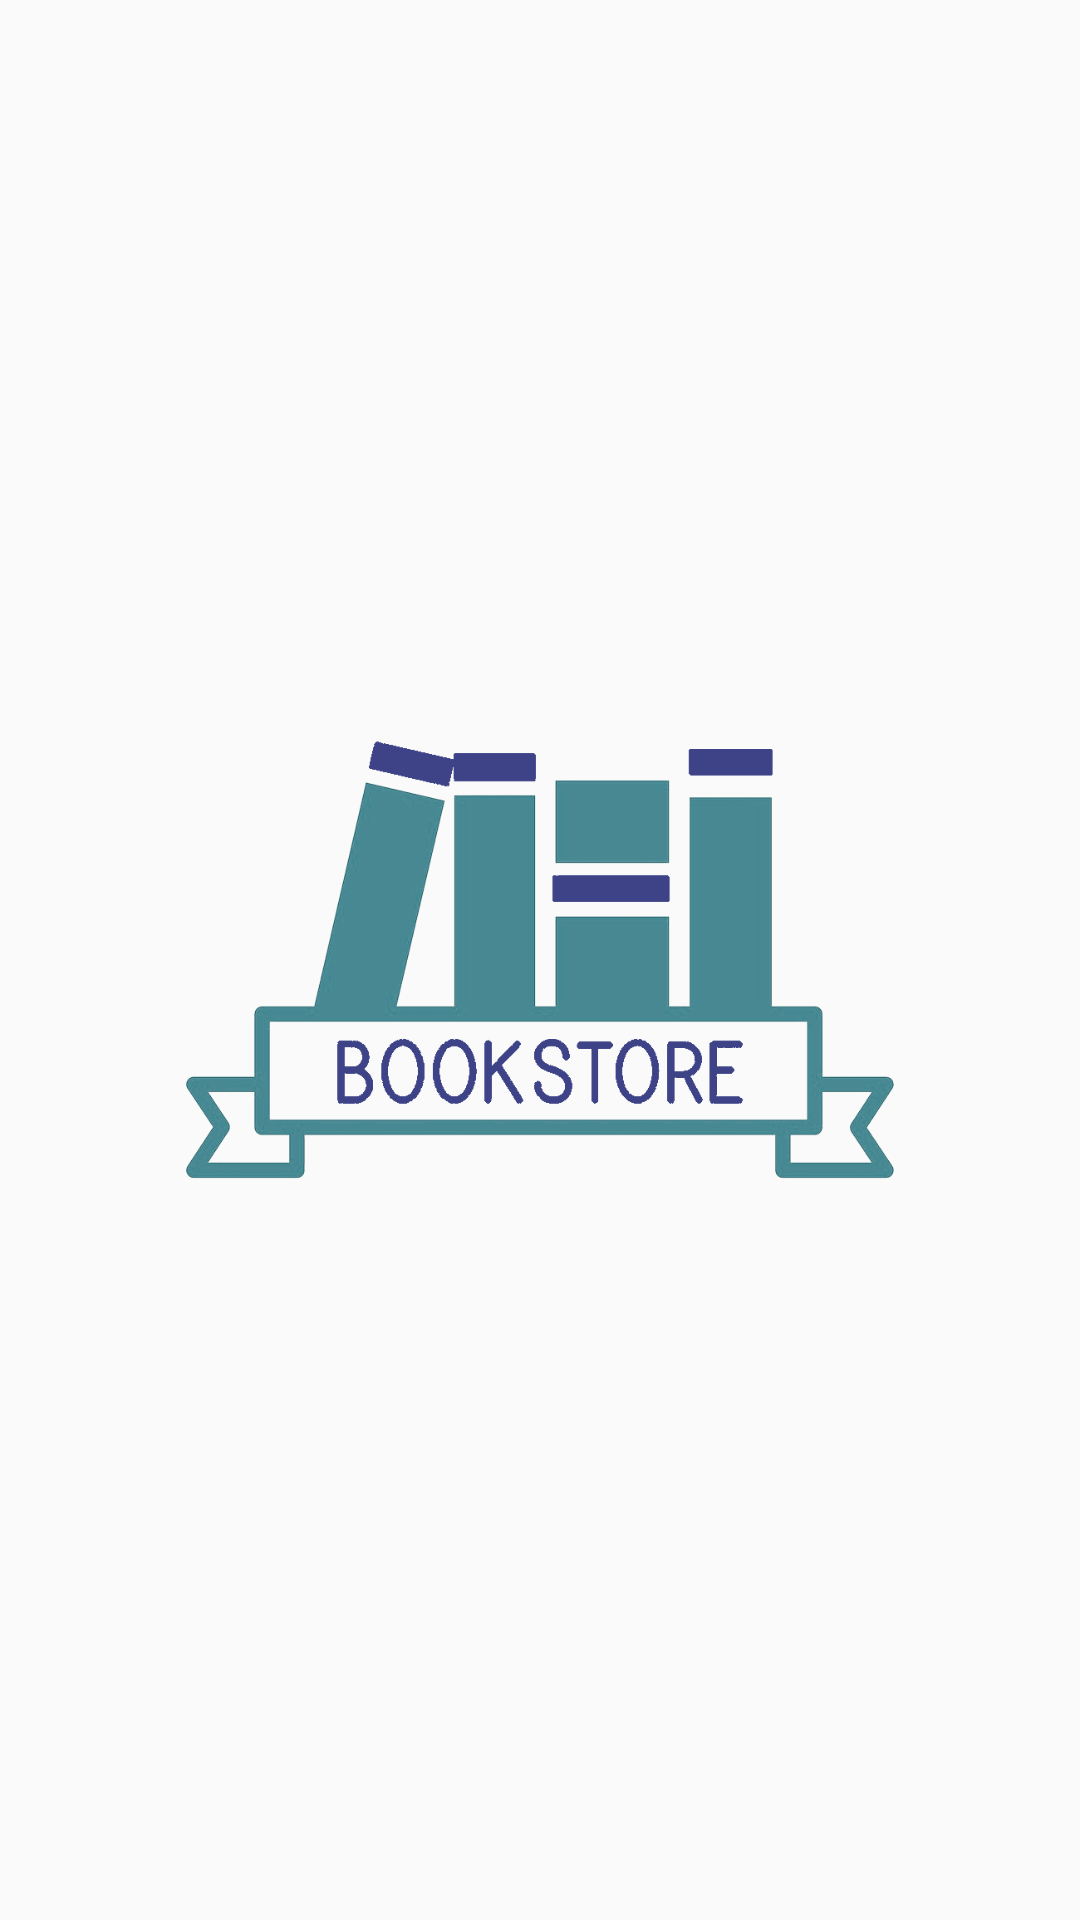

Here is an Android app screen rendered from its layout file. Give the layout XML and the strings, colors and styles it references.
<!-- AndroidManifest.xml: application theme AppTheme -->
<!-- res/layout/activity_splash_activiy.xml -->
<?xml version="1.0" encoding="utf-8"?>
<RelativeLayout xmlns:android="http://schemas.android.com/apk/res/android"
    xmlns:app="http://schemas.android.com/apk/res-auto"
    xmlns:tools="http://schemas.android.com/tools"
    android:layout_width="match_parent"
    android:layout_height="match_parent"
    tools:context=".SplashActiviy">

    <ImageView
        android:id="@+id/imageView5"
        android:layout_width="wrap_content"
        android:layout_height="wrap_content"
        android:layout_alignParentStart="false"
        android:layout_alignParentTop="false"
        android:layout_centerInParent="true"
        android:layout_marginStart="0dp"
        android:layout_marginTop="0dp"
        app:srcCompat="@drawable/logota5" />
</RelativeLayout>
<!-- resources referenced by this layout -->
<resources>
  <!-- drawable logota5: png bitmap (drawable, 131369 bytes) -->
  <style name="AppTheme" parent="Theme.AppCompat.Light.NoActionBar">
          
          <item name="colorPrimary">@color/APPG7</item>
          <item name="colorPrimaryDark">@color/APPG7</item>
          <item name="colorAccent">@color/APPG7</item>
      </style>
  <color name="APPG7">#277480</color>
</resources>
